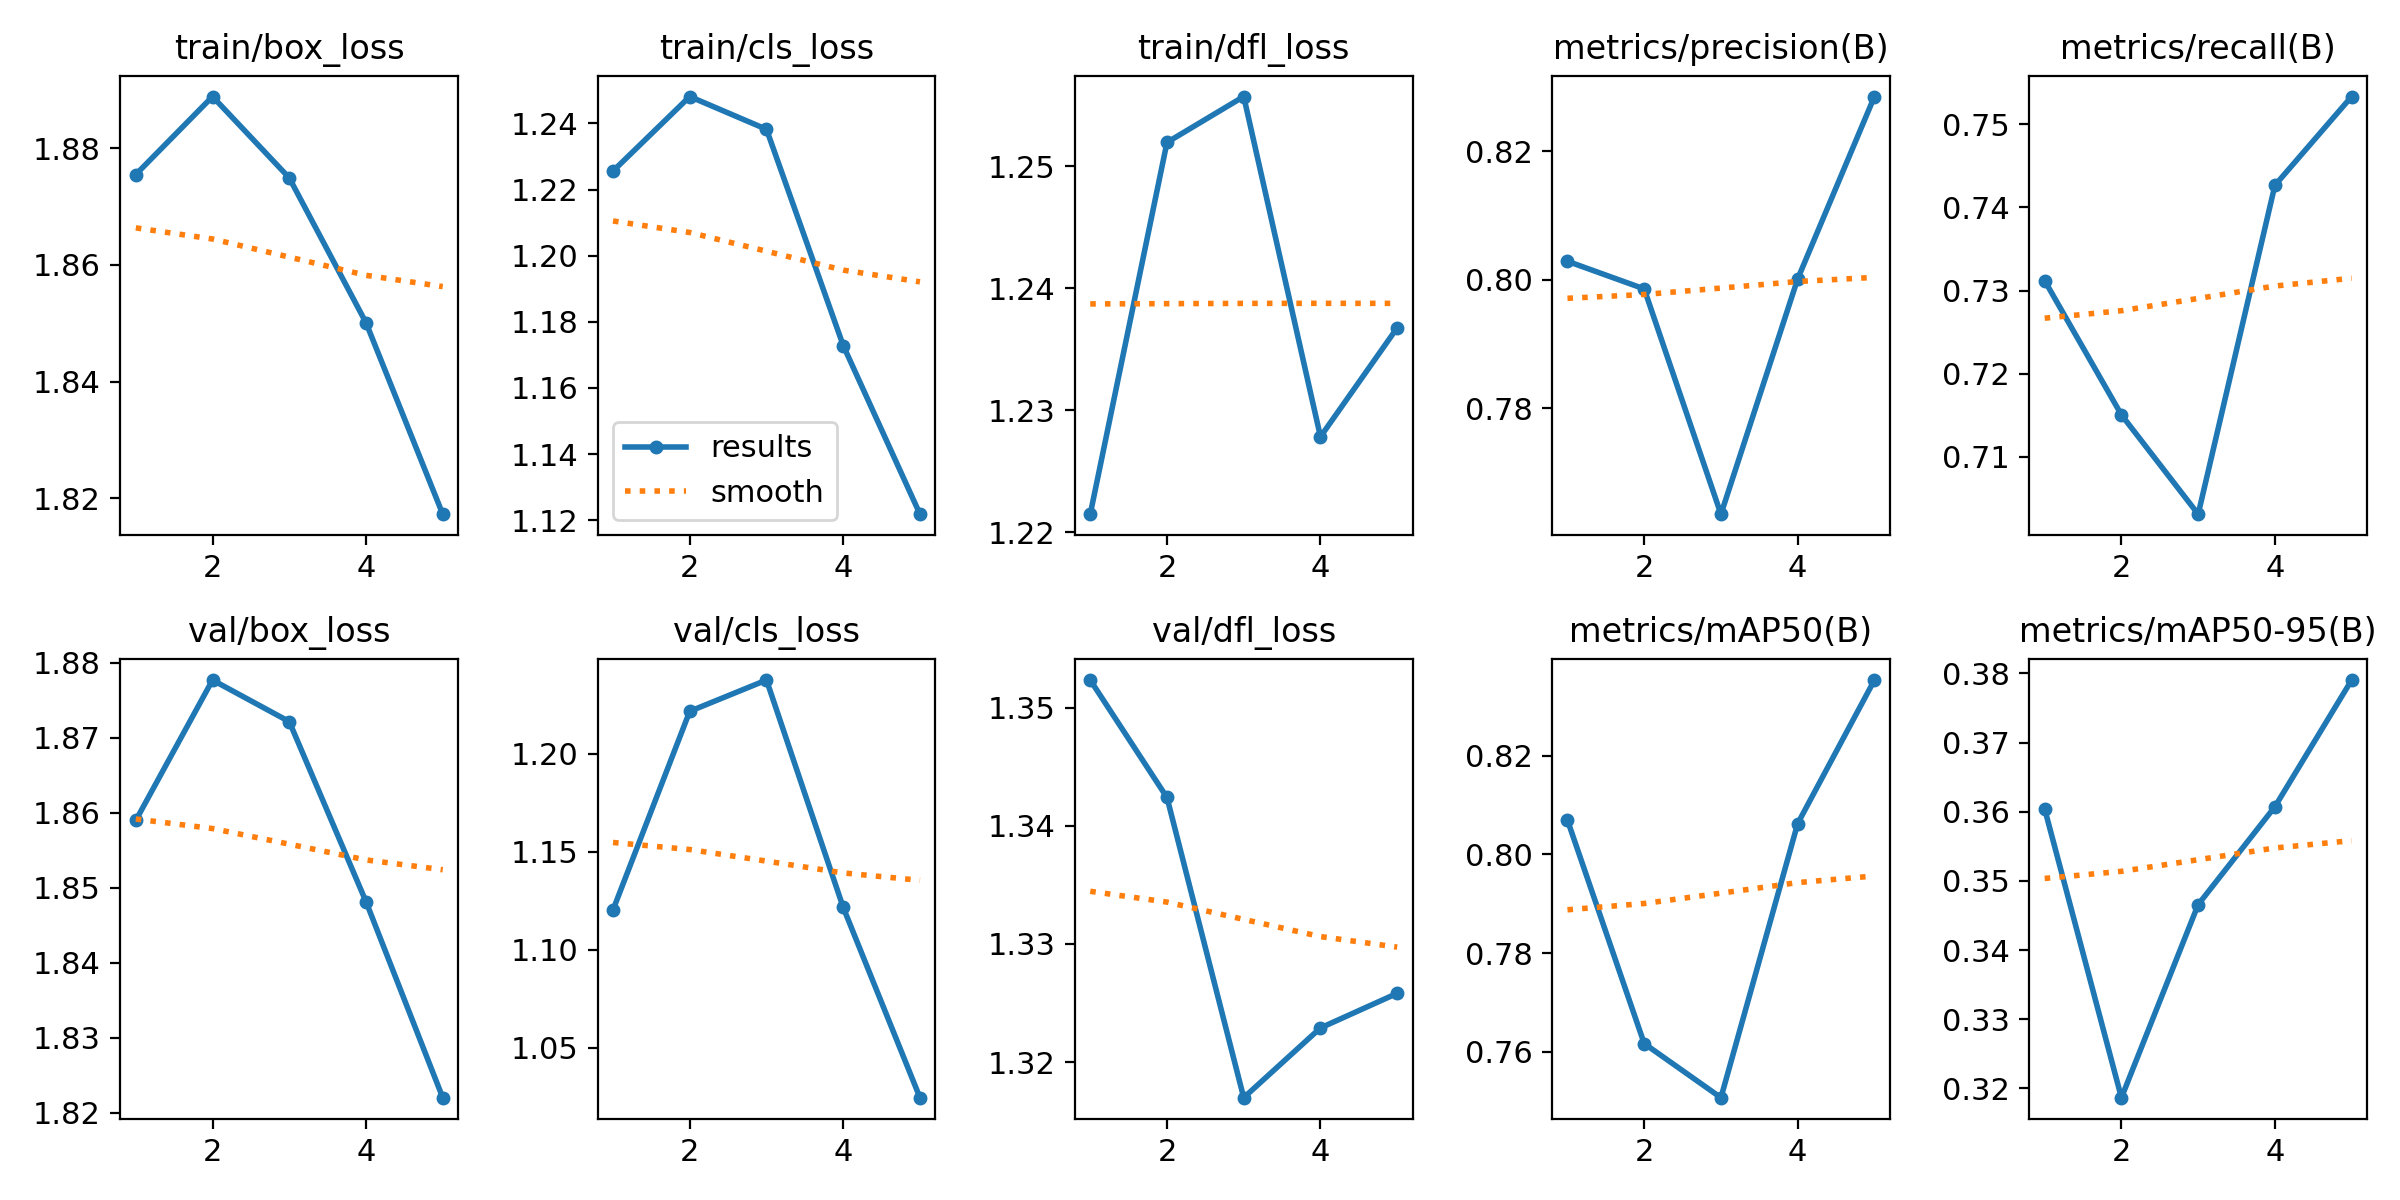

The table this chart was drawn from, first rows:
epoch, time, train/box_loss, train/cls_loss, train/dfl_loss, metrics/precision(B), metrics/recall(B), metrics/mAP50(B), metrics/mAP50-95(B), val/box_loss, val/cls_loss, val/dfl_loss, lr/pg0, lr/pg1, lr/pg2
1, 15, 1.876, 1.226, 1.221, 0.8029, 0.7312, 0.807, 0.3604, 1.859, 1.12, 1.352, 0.0006631, 0.0006631, 0.0006631
2, 28.65, 1.889, 1.248, 1.252, 0.7986, 0.715, 0.7616, 0.3186, 1.878, 1.222, 1.342, 0.001066, 0.001066, 0.001066
3, 42, 1.875, 1.238, 1.256, 0.7635, 0.7031, 0.7507, 0.3466, 1.872, 1.238, 1.317, 0.001206, 0.001206, 0.001206
4, 55.29, 1.85, 1.173, 1.228, 0.8002, 0.7427, 0.8063, 0.3607, 1.848, 1.122, 1.323, 0.000812, 0.000812, 0.000812
5, 68.55, 1.817, 1.122, 1.237, 0.8285, 0.7533, 0.8354, 0.379, 1.822, 1.024, 1.326, 0.000416, 0.000416, 0.000416
